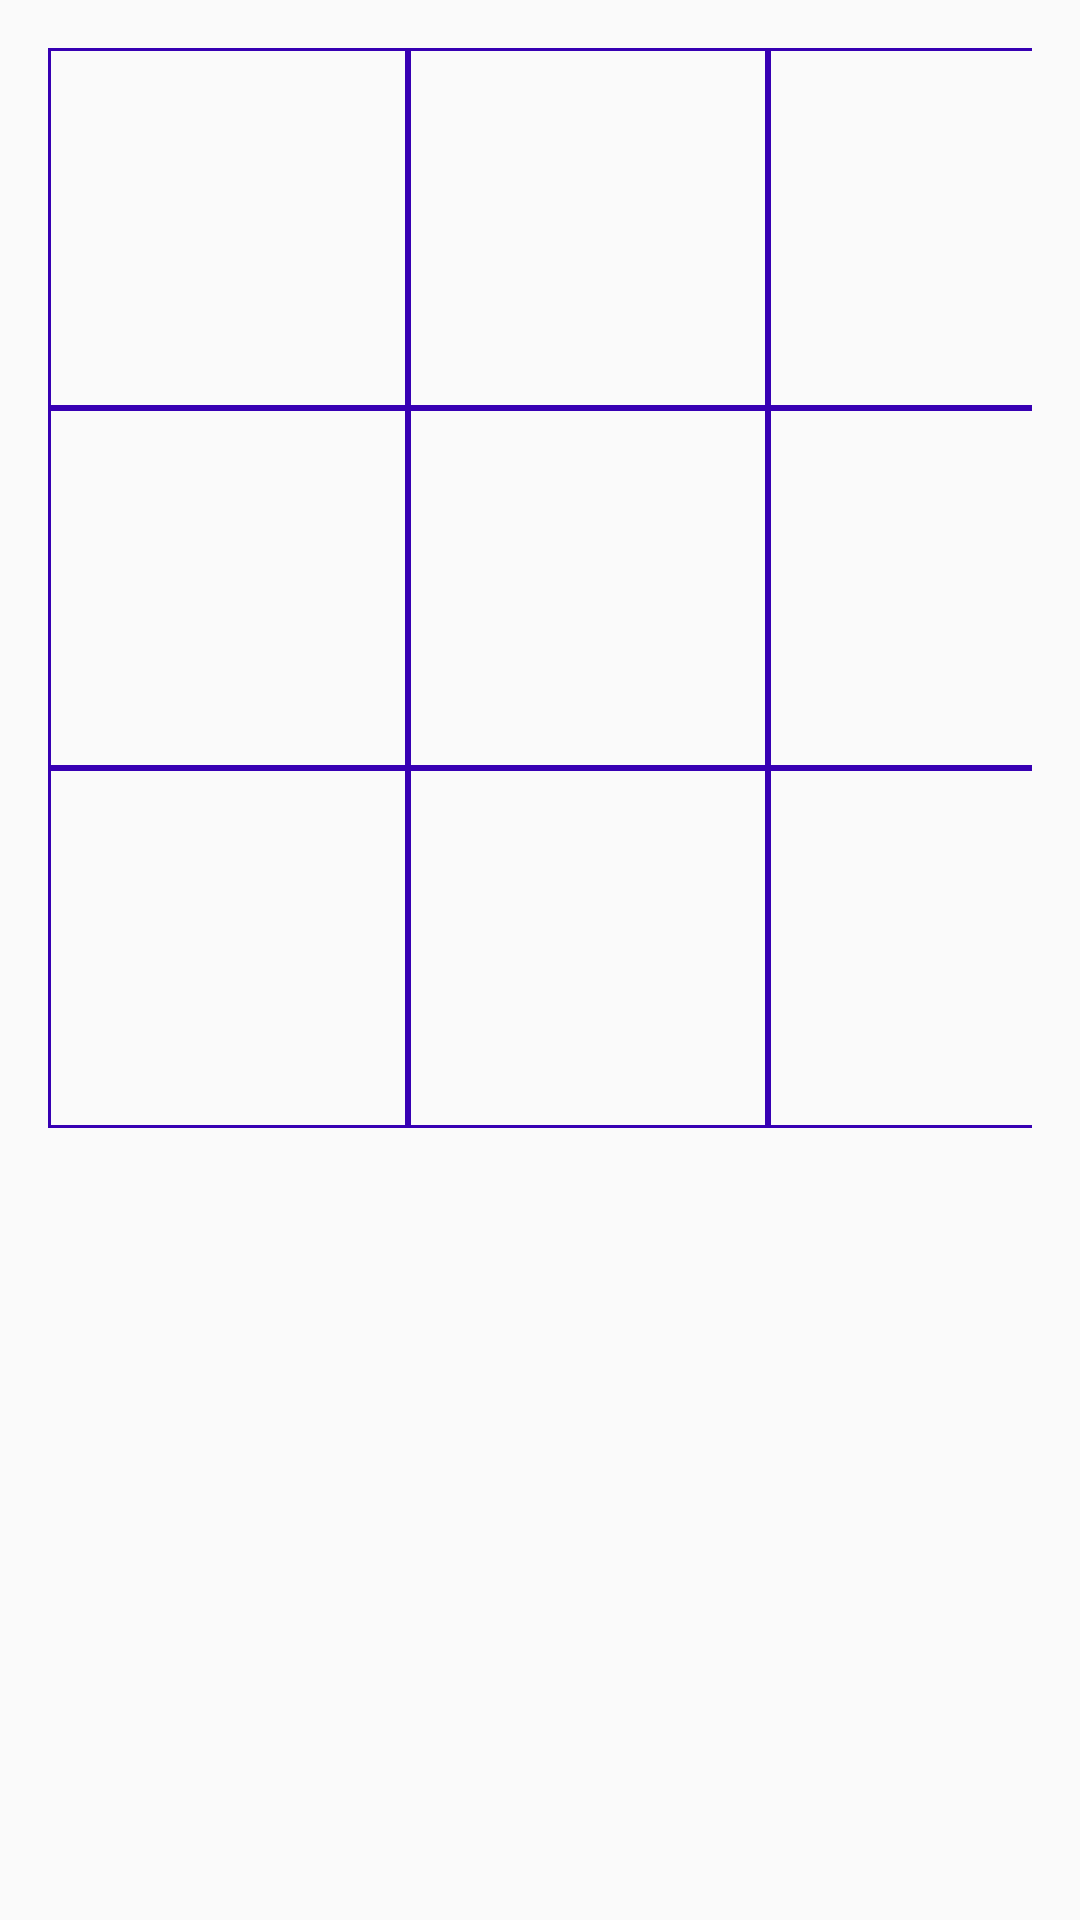

Here is an Android app screen rendered from its layout file. Give the layout XML and the strings, colors and styles it references.
<!-- AndroidManifest.xml: application theme AppTheme -->
<!-- res/layout/activity_main.xml -->
<?xml version="1.0" encoding="utf-8"?>
<LinearLayout xmlns:android="http://schemas.android.com/apk/res/android"
    xmlns:tools="http://schemas.android.com/tools"
    android:layout_width="wrap_content"
    android:layout_height="wrap_content"
    android:layout_gravity="center_horizontal"
    android:orientation="vertical"
    android:padding="@dimen/padding_default"
    tools:context=".MainActivity">

    <GridLayout
        android:layout_width="wrap_content"
        android:layout_height="wrap_content"
        android:columnCount="3">

        <Button
            android:id="@+id/topLeftButton"
            android:layout_width="wrap_content"
            android:layout_height="wrap_content"
            android:background="@drawable/button_stroke"
            android:minWidth="@dimen/buttonSide"
            android:minHeight="@dimen/buttonSide"
            android:onClick="pushXO" />

        <Button
            android:id="@+id/topCenterButton"
            android:layout_width="wrap_content"
            android:layout_height="wrap_content"
            android:background="@drawable/button_stroke"
            android:minWidth="@dimen/buttonSide"
            android:minHeight="@dimen/buttonSide"
            android:onClick="pushXO" />

        <Button
            android:id="@+id/topRightButton"
            android:layout_width="wrap_content"
            android:layout_height="wrap_content"
            android:background="@drawable/button_stroke"
            android:minWidth="@dimen/buttonSide"
            android:minHeight="@dimen/buttonSide"
            android:onClick="pushXO" />

        <Button
            android:id="@+id/leftCenterButton"
            android:layout_width="wrap_content"
            android:layout_height="wrap_content"
            android:background="@drawable/button_stroke"
            android:minWidth="@dimen/buttonSide"
            android:minHeight="@dimen/buttonSide"
            android:onClick="pushXO" />

        <Button
            android:id="@+id/centerButton"
            android:layout_width="wrap_content"
            android:layout_height="wrap_content"
            android:background="@drawable/button_stroke"
            android:minWidth="@dimen/buttonSide"
            android:minHeight="@dimen/buttonSide"
            android:onClick="pushXO" />

        <Button
            android:id="@+id/rightCenterButton"
            android:layout_width="wrap_content"
            android:layout_height="wrap_content"
            android:background="@drawable/button_stroke"
            android:minWidth="@dimen/buttonSide"
            android:minHeight="@dimen/buttonSide"
            android:onClick="pushXO" />

        <Button
            android:id="@+id/bottomLeftButton"
            android:layout_width="wrap_content"
            android:layout_height="wrap_content"
            android:background="@drawable/button_stroke"
            android:minWidth="@dimen/buttonSide"
            android:minHeight="@dimen/buttonSide"
            android:onClick="pushXO" />

        <Button
            android:id="@+id/bottomCenterButton"
            android:layout_width="wrap_content"
            android:layout_height="wrap_content"
            android:background="@drawable/button_stroke"
            android:minWidth="@dimen/buttonSide"
            android:minHeight="@dimen/buttonSide"
            android:onClick="pushXO" />

        <Button
            android:id="@+id/bottomRightButton"
            android:layout_width="wrap_content"
            android:layout_height="wrap_content"
            android:background="@drawable/button_stroke"
            android:minWidth="@dimen/buttonSide"
            android:minHeight="@dimen/buttonSide"
            android:onClick="pushXO" />
    </GridLayout>

    <RelativeLayout
        android:layout_width="match_parent"
        android:layout_height="wrap_content"
        android:layout_marginTop="32dp"
        android:orientation="horizontal">

        <TextView
            android:id="@+id/tv_cross_count"
            android:layout_width="wrap_content"
            android:layout_height="wrap_content"
            android:layout_marginEnd="32dp"
            android:drawableTop="@drawable/cross"
            android:gravity="center"
            android:textAppearance="@style/ScoresTextAppearance"
            tools:text="0"/>

        <TextView
            android:id="@+id/tv_circle_count"
            android:layout_width="wrap_content"
            android:layout_height="wrap_content"
            android:layout_alignParentEnd="true"
            android:drawableTop="@drawable/circle"
            android:textAppearance="@style/ScoresTextAppearance"
            android:gravity="center"
            tools:text="0"
            />

        <include
            layout="@layout/result_game"
            android:layout_width="wrap_content"
            android:layout_height="wrap_content"
            android:layout_centerHorizontal="true"
            android:visibility="gone" />

    </RelativeLayout>

</LinearLayout>
<!-- res/layout/result_game.xml (included above) -->
<?xml version="1.0" encoding="utf-8"?>
<LinearLayout xmlns:android="http://schemas.android.com/apk/res/android"
    xmlns:tools="http://schemas.android.com/tools"
    android:id="@+id/result_layout"
    android:layout_width="wrap_content"
    android:layout_height="wrap_content"
    android:layout_gravity="center_horizontal"
    android:orientation="vertical">

    <TextView
        android:id="@+id/tv_winner"
        android:layout_width="wrap_content"
        android:layout_height="wrap_content"
        android:layout_gravity="center"
        android:layout_marginBottom="@dimen/margin_default"
        android:textAppearance="@style/ResultTextAppearance"
        tools:text="WINNER" />

    <Button
        android:layout_width="wrap_content"
        android:layout_height="wrap_content"
        android:layout_gravity="center"
        android:layout_marginBottom="16dp"
        android:background="@drawable/result_button_selector"
        android:onClick="restartGame"
        android:paddingStart="@dimen/padding_default"
        android:paddingEnd="@dimen/padding_default"
        android:text="@string/restart"
        android:textAppearance="@style/ButtonTextAppearance" />

    <Button
        android:layout_width="wrap_content"
        android:layout_height="wrap_content"
        android:layout_gravity="center"
        android:background="@drawable/result_button_selector"
        android:onClick="quitGame"
        android:paddingStart="@dimen/padding_default"
        android:paddingEnd="@dimen/padding_default"
        android:text="@string/quit"
        android:textAppearance="@style/ButtonTextAppearance" />

</LinearLayout>
<!-- resources referenced by this layout -->
<resources>
  <dimen name="buttonSide">120dp</dimen>
  <dimen name="margin_default">16dp</dimen>
  <dimen name="padding_default">16dp</dimen>
  <!-- drawable button_stroke (drawable) -->
  <?xml version="1.0" encoding="utf-8"?>
  <shape xmlns:android="http://schemas.android.com/apk/res/android">
      <stroke
          android:width="1dp"
          android:color="@color/colorPrimaryDark"
          />
      <padding android:bottom="8dp" />
      <padding android:right="8dp" />
      <padding android:left="8dp" />
      <padding android:top="8dp" />
  </shape>
  <!-- drawable result_button_selector (drawable) -->
  <?xml version="1.0" encoding="utf-8"?>
  <selector xmlns:android="http://schemas.android.com/apk/res/android">
      <item android:state_pressed="true">
          <shape android:shape="rectangle">
              <corners android:radius="@dimen/button_corners" />
              <solid android:color="@color/colorAccent" />
          </shape>
      </item>
  
      <item>
          <shape android:shape="rectangle">
              <corners android:radius="@dimen/button_corners" />
              <solid android:color="@color/colorPrimary" />
          </shape>
      </item>
  </selector>
  <string name="quit">Выход</string>
  <string name="restart">Заново</string>
  <style name="ButtonTextAppearance" parent="android:Widget.Button">
          <item name="android:textSize">20sp</item>
          <item name="android:textColor">#ffffff</item>
          <item name="android:textAllCaps">true</item>
          <item name="android:textStyle">bold</item>
      </style>
  <style name="ResultTextAppearance">
          <item name="android:textColor">@color/colorPrimary</item>
          <item name="android:textSize">32sp</item>
          <item name="android:textAllCaps">true</item>
      </style>
  <style name="ScoresTextAppearance">
          <item name="android:textSize">32sp</item>
          <item name="android:textStyle">bold</item>
      </style>
  <style name="AppTheme" parent="Theme.AppCompat.Light.NoActionBar">
          
          <item name="colorPrimary">@color/colorPrimary</item>
          <item name="colorPrimaryDark">@color/colorPrimaryDark</item>
          <item name="colorAccent">@color/colorAccent</item>
      </style>
  <dimen name="button_corners">8dp</dimen>
  <!-- not gathered from this repository: default colours our renderer supplied (Android Studio template values) -->
  <color name="colorPrimary">#FF6200EE</color>
  <color name="colorPrimaryDark">#FF3700B3</color>
  <color name="colorAccent">#FF03DAC5</color>
</resources>
